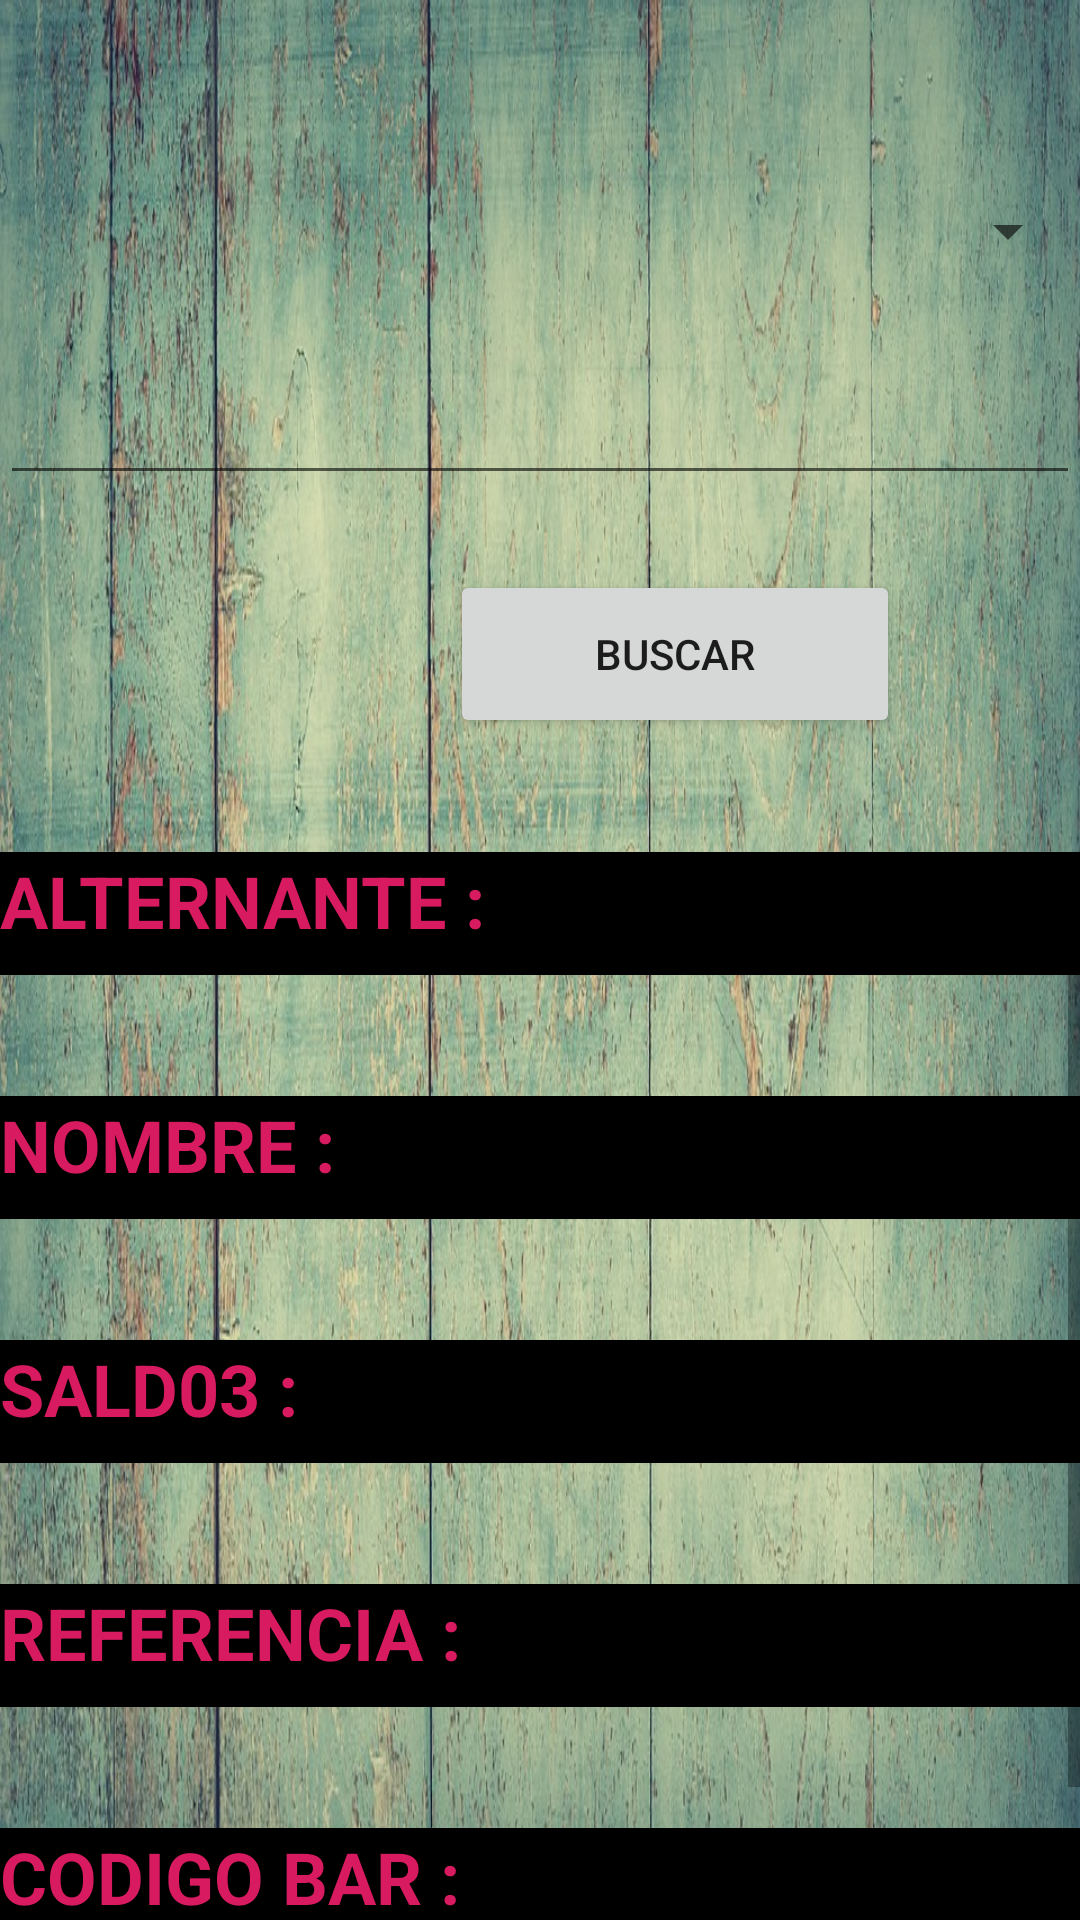

Write the Android layout XML for this screen, with the resource values it uses.
<!-- AndroidManifest.xml: application theme AppTheme.NoActionBar -->
<!-- res/layout/activity_principal.xml -->
<?xml version="1.0" encoding="utf-8"?>
<RelativeLayout xmlns:android="http://schemas.android.com/apk/res/android"
    xmlns:app="http://schemas.android.com/apk/res-auto"
    xmlns:tools="http://schemas.android.com/tools"
    android:layout_width="match_parent"
    android:layout_height="match_parent"
    android:background="@drawable/imagen2"
    tools:context=".View.Principal">


    <EditText
        android:id="@+id/lblen"
        android:layout_width="match_parent"
        android:layout_height="45dp"
        android:layout_alignParentTop="true"
        android:layout_centerHorizontal="true"
        android:layout_marginTop="120dp"
        android:paddingLeft="10dp"
        android:paddingTop="15dp"
        android:paddingRight="10dp"
        android:paddingBottom="15dp"
        android:textSize="17dp"
        android:ems="10"
        android:inputType="textPersonName"
        />

    <Spinner
        android:id="@+id/spinner"
        android:layout_width="368dp"
        android:layout_height="wrap_content"
        android:layout_marginTop="65dp"
        android:layout_marginBottom="116dp"
        android:layout_marginLeft="11dp"/>

    <Button
        android:id="@+id/btnbuscar"
        android:layout_width="150dp"
        android:layout_height="56dp"
        android:layout_alignParentTop="true"
        android:layout_marginTop="190dp"
        android:text="@string/buscar"
        android:layout_marginLeft="150dp"
        android:visibility="visible"
        />

    <ScrollView
        android:layout_width="405dp"
        android:layout_height="407dp"
        android:layout_below="@+id/btnbuscar"
        android:layout_marginTop="38dp">

        <LinearLayout
            android:layout_width="match_parent"
            android:layout_height="wrap_content"
            android:orientation="vertical">

            <TextView
                android:id="@+id/textView5"
                android:layout_width="match_parent"
                android:layout_height="41dp"
                android:background="@android:color/background_dark"
                android:text="ALTERNANTE :"
                android:textColor="@color/colorAccent"
                android:textSize="24sp"
                android:textStyle="bold" />

            <TextView
                android:id="@+id/txtalter"
                android:layout_width="match_parent"
                android:layout_height="wrap_content"
                android:lineSpacingExtra="18sp"
                android:textSize="30sp"
                android:textStyle="bold" />

            <TextView
                android:layout_width="match_parent"
                android:layout_height="41dp"
                android:background="@android:color/background_dark"
                android:lineSpacingExtra="10sp"
                android:text="NOMBRE :"
                android:textAllCaps="true"
                android:textColor="@color/colorAccent"
                android:textSize="24sp"
                android:textStyle="bold" />

            <TextView
                android:id="@+id/txtdes"
                android:layout_width="match_parent"
                android:layout_height="wrap_content"
                android:lineSpacingExtra="18sp"
                android:textSize="30sp"
                android:textStyle="bold" />

            <TextView
                android:layout_width="match_parent"
                android:layout_height="41dp"
                android:background="@android:color/background_dark"
                android:lineSpacingExtra="10sp"
                android:text="SALD03 :"
                android:textColor="@color/colorAccent"
                android:textSize="24sp"
                android:textStyle="bold" />

            <TextView
                android:id="@+id/txtrefe"
                android:layout_width="match_parent"
                android:layout_height="wrap_content"
                android:lineSpacingExtra="18sp"
                android:textSize="30sp"
                android:textStyle="bold" />

            <TextView
                android:id="@+id/textView8"
                android:layout_width="match_parent"
                android:layout_height="41dp"
                android:background="@android:color/background_dark"
                android:lineSpacingExtra="18sp"
                android:text="REFERENCIA :"
                android:textColor="@color/colorAccent"
                android:textSize="24sp"
                android:textStyle="bold" />


            <TextView
                android:id="@+id/txtsald"
                android:layout_width="match_parent"
                android:layout_height="wrap_content"
                android:lineSpacingExtra="18sp"
                android:textSize="30sp"
                android:textStyle="bold" />

            <TextView
                android:id="@+id/textView7"
                android:layout_width="match_parent"
                android:layout_height="41dp"
                android:background="@android:color/background_dark"
                android:lineSpacingExtra="18sp"
                android:text="CODIGO BAR :"
                android:textColor="@color/colorAccent"
                android:textSize="24sp"
                android:textStyle="bold" />

            <TextView
                android:id="@+id/txtcod"
                android:layout_width="match_parent"
                android:layout_height="wrap_content"
                android:lineSpacingExtra="18sp"
                android:textSize="30sp"
                android:textStyle="bold" />


        </LinearLayout>
    </ScrollView>


</RelativeLayout>
<!-- resources referenced by this layout -->
<resources>
  <color name="colorAccent">#d81b60</color>
  <!-- drawable imagen2: jpg bitmap (drawable, 273450 bytes) -->
  <string name="buscar">BUSCAR</string>
  <style name="AppTheme.NoActionBar">
          <item name="windowActionBar">false</item>
          <item name="windowNoTitle">true</item>
      </style>
</resources>
